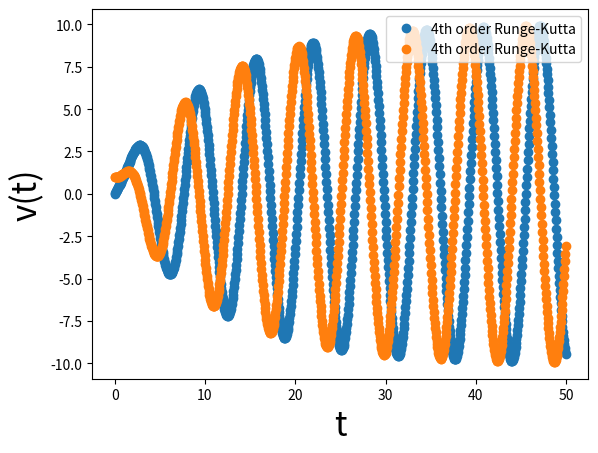

Write the Python code that produced this figure.
# -*- coding = utf-8 -*-
# @Time : 2022-03-25오후 8:26
# [redacted]
# @Site : 
# @File : 예제.forced vibration.py
# @Software: PyCharm

import numpy as np
import matplotlib.pyplot as plt

"""
Forced vibration
Forced vibration

"""


def f(x, v, t):
    k = 1.0
    gamma = 0.1
    return -k * x - 2 * gamma * v + 2 * np.sin(t)


M = 1.0  # mass: 1 Kg
t0 = 0.0
t1 = 50.0

N = 1000

del_t = (t1 - t0) / N  # time grid

tpoints = np.arange(t0, t1, del_t)
xpoints = []
vpoints = []

# initial condition
x0 = 0.0
v0 = 1.0

x, v = x0, v0

for t in tpoints:
    xpoints.append(x)
    vpoints.append(v)
    k1v = f(x, v, t) * del_t / M
    k1x = v * del_t

    k2v = f(x + k1x / 2, v + k1v / 2, t + del_t / 2) * del_t / M
    k2x = (v + k1v / 2) * del_t

    k3v = f(x + k2x / 2, v + k2v / 2, t + del_t / 2) * del_t / M
    k3x = (v + k2v / 2) * del_t

    k4v = f(x + k3x, v + k3v, t + del_t) * del_t / M
    k4x = (v + k3v) * del_t

    v += (k1v + 2 * k2v + 2 * k3v + k4v) / 6
    x += (k1x + 2 * k2x + 2 * k3x + k4x) / 6

plt.plot(tpoints, xpoints, 'o', label='4th order Runge-Kutta')
plt.xlabel("t", fontsize=24)
plt.ylabel("x(t)", fontsize=24)

# tt=np.arange(t0, t1, 0.01*del_t)
# plt.plot (tt, np.sin(tt), '-',label='Exact: Sin (t)',color = 'Green')
plt.legend(loc='upper right')

plt.show()

plt.plot(tpoints, vpoints, 'o', label='4th order Runge-Kutta')
plt.xlabel("t", fontsize=24)
plt.ylabel("v(t)", fontsize=24)

# tt=np.arange(t0, t1, 0.01*del_t)
# plt.plot (tt, np.cos(tt), '-',label='Exact: Cos (t)', color = 'red')
plt.legend(loc='upper right')

plt.show()